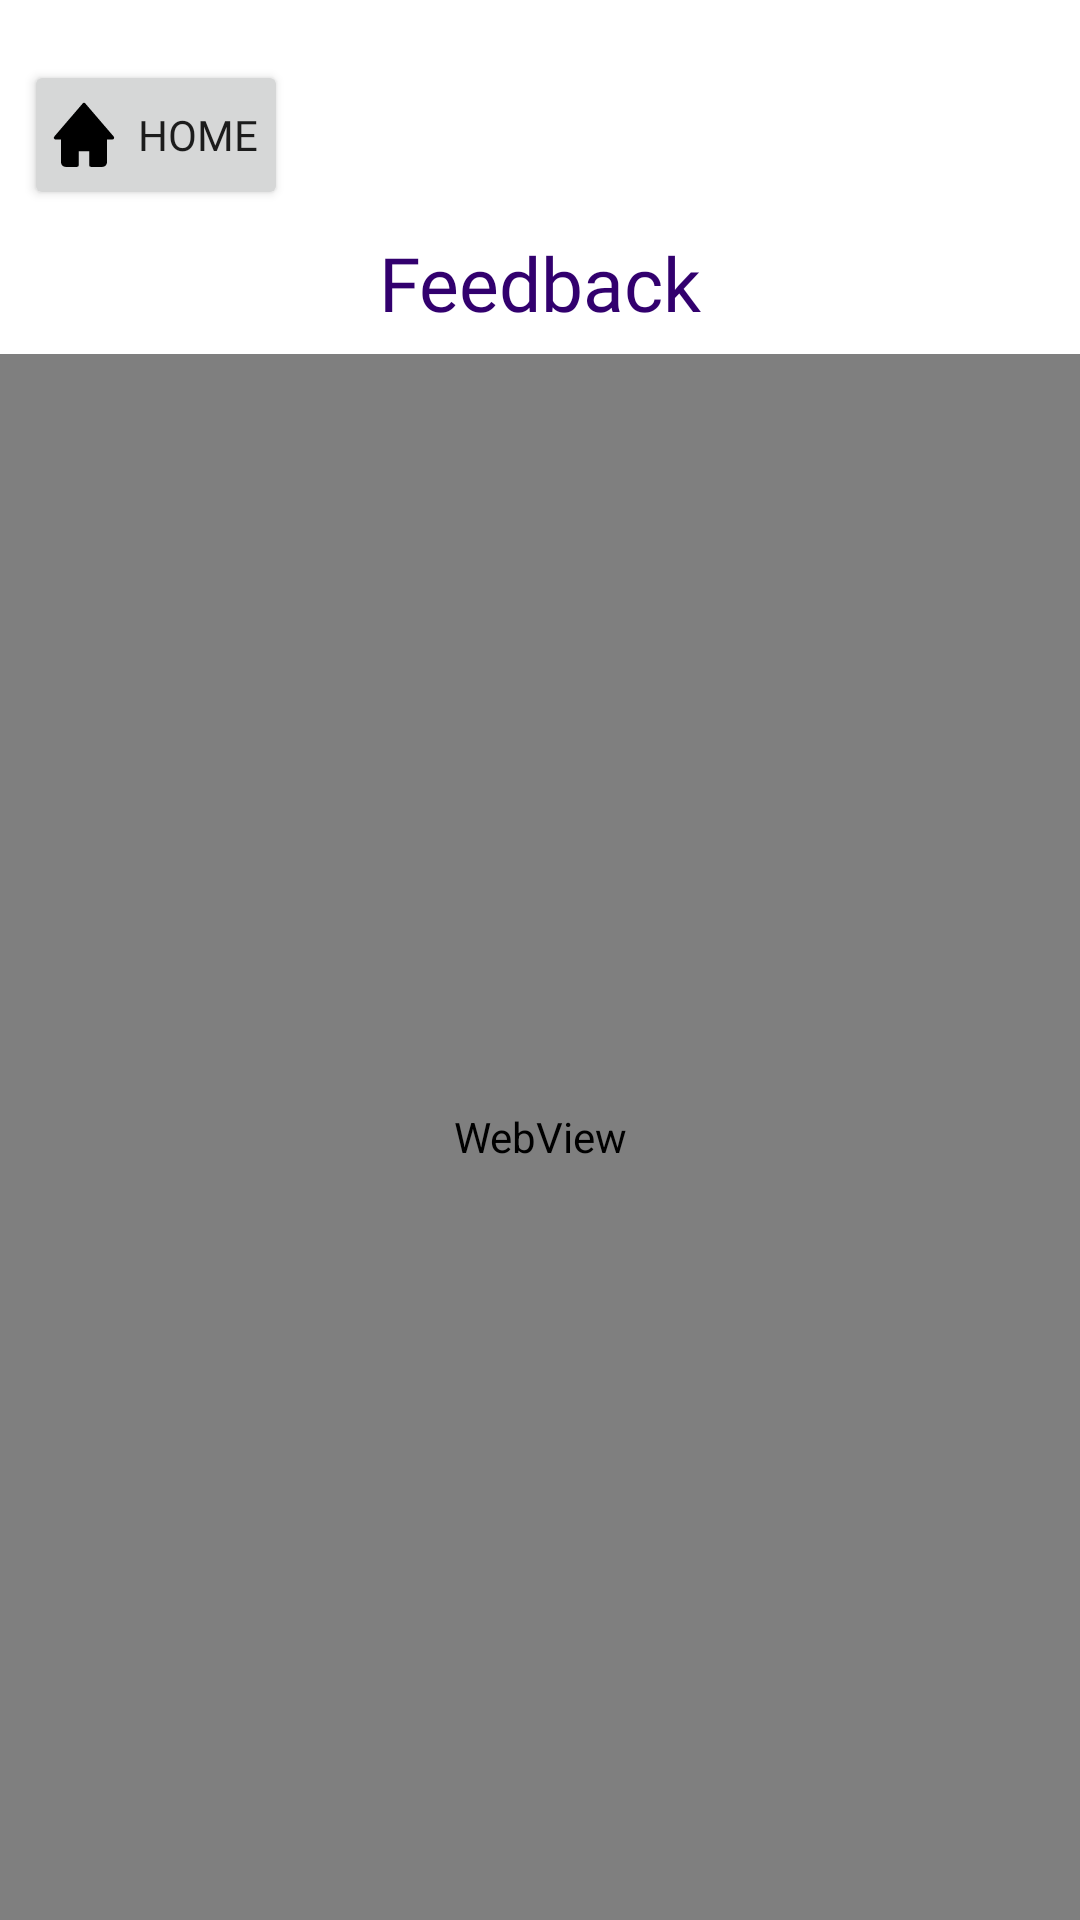

Produce the Android XML layout that renders to this screen, including the resource entries it uses.
<!-- AndroidManifest.xml: application theme Theme.UWTacomaGuideApp -->
<!-- res/layout/activity_feedback.xml -->
<?xml version="1.0" encoding="utf-8"?>
<androidx.constraintlayout.widget.ConstraintLayout xmlns:android="http://schemas.android.com/apk/res/android"
    xmlns:app="http://schemas.android.com/apk/res-auto"
    xmlns:tools="http://schemas.android.com/tools"
    android:id="@+id/main"
    android:layout_width="match_parent"
    android:layout_height="match_parent"
    style="@style/ScreenBackground"
    tools:context=".feedbackActivity">

    <ImageView
        android:id="@+id/imageView2"
        android:layout_width="0dp"
        android:layout_height="110dp"
        android:layout_marginTop="8dp"
        style="@style/BannerBackground"
        app:layout_constraintEnd_toEndOf="parent"
        app:layout_constraintHorizontal_bias="0.0"
        app:layout_constraintStart_toStartOf="parent"
        app:layout_constraintTop_toTopOf="parent"
        app:srcCompat="@color/design_default_color_background" />

    <WebView
        android:id="@+id/webview"
        android:layout_width="0dp"
        android:layout_height="0dp"
        app:layout_constraintBottom_toBottomOf="parent"
        app:layout_constraintEnd_toEndOf="parent"
        app:layout_constraintHorizontal_bias="0.0"
        app:layout_constraintStart_toStartOf="parent"
        app:layout_constraintTop_toBottomOf="@+id/imageView2" />

    <Button
        android:id="@+id/homeFeedback"
        android:layout_width="wrap_content"
        android:layout_height="wrap_content"
        android:layout_marginStart="8dp"
        android:layout_marginTop="20dp"
        android:drawableStart="@drawable/home_icon"
        android:fontFamily="@font/uwbold"
        android:paddingStart="5dp"
        android:paddingEnd="7dp"
        android:text="Home"
        app:layout_constraintStart_toStartOf="parent"
        app:layout_constraintTop_toTopOf="parent" />

    <TextView
        android:id="@+id/textView"
        android:layout_width="wrap_content"
        android:layout_height="wrap_content"
        android:fontFamily="@font/uwbold"
        android:text="Feedback"
        style="@style/HeaderTextColor"
        android:textSize="25sp"
        app:layout_constraintBottom_toBottomOf="@+id/imageView2"
        app:layout_constraintEnd_toEndOf="parent"
        app:layout_constraintStart_toStartOf="parent"
        app:layout_constraintTop_toBottomOf="@+id/homeFeedback" />

</androidx.constraintlayout.widget.ConstraintLayout>
<!-- resources referenced by this layout -->
<resources>
  <!-- drawable home_icon (drawable) -->
  <vector xmlns:android="http://schemas.android.com/apk/res/android"
      android:width="30dp"
      android:height="30dp"
      android:viewportWidth="50"
      android:viewportHeight="50">
    <path
        android:pathData="M25,8.157L9.241,26.522L13.201,26.522L13.201,40.124C13.201,41.01 13.915,41.724 14.801,41.724L21.111,41.724L21.111,33.663C21.111,33.344 21.368,33.087 21.687,33.087L28.314,33.087C28.632,33.087 28.889,33.344 28.889,33.663L28.889,41.724L35.198,41.724C36.085,41.724 36.799,41.01 36.799,40.124L36.799,26.522L40.759,26.522L25,8.157z"
        android:strokeLineJoin="round"
        android:strokeWidth="2"
        android:fillColor="#000000"
        android:strokeColor="#000000"
        android:strokeLineCap="round"/>
  </vector>
  <style name="BannerBackground"><item name="android:src">@color/white</item></style>
  <style name="HeaderTextColor"><item name="android:textColor">@color/huskyPurple</item></style>
  <style name="ScreenBackground"><item name="android:background">@color/white</item></style>
  <style name="Theme.UWTacomaGuideApp" parent="Base.Theme.UWTacomaGuideApp" />
  <color name="white">#FFFFFFFF</color>
  <color name="huskyPurple">#32006e</color>
  <style name="Base.Theme.UWTacomaGuideApp" parent="Theme.AppCompat.Light.NoActionBar">
          
          
          <item name="colorPrimary">@color/white</item>
          <item name="colorPrimaryVariant">@color/white</item>
  
      </style>
</resources>
